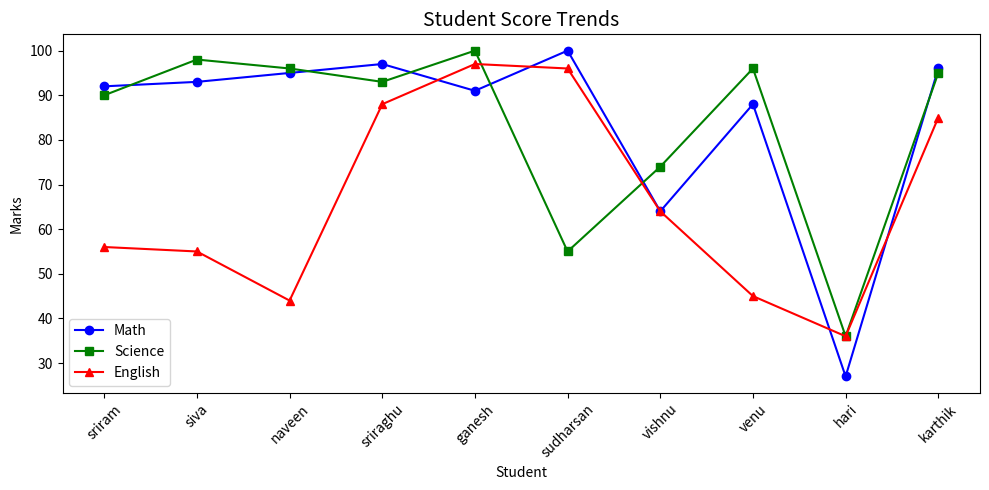
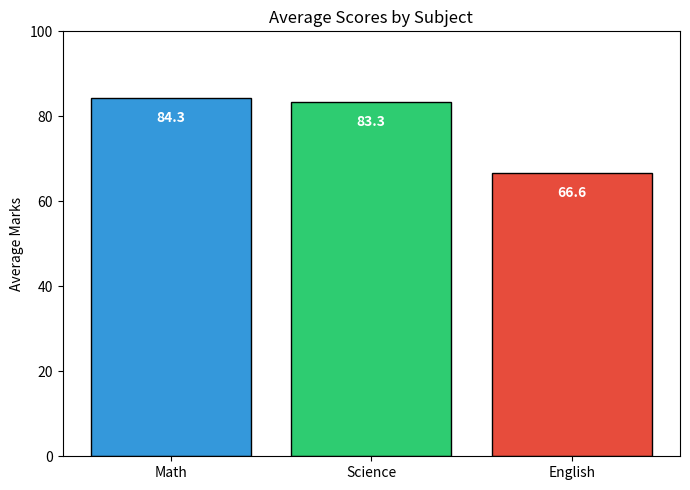
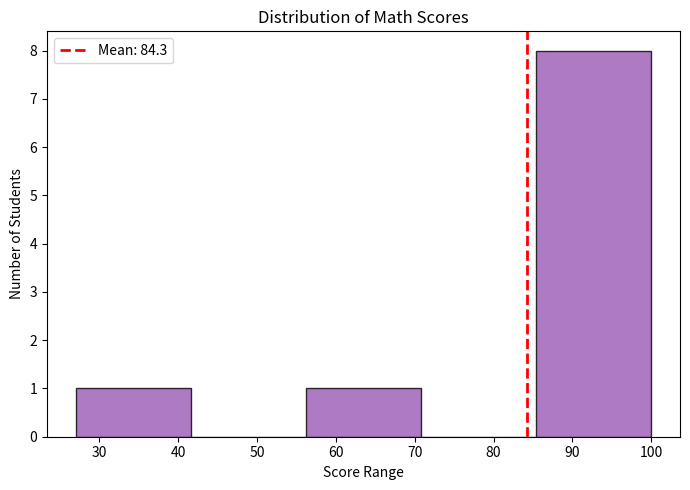
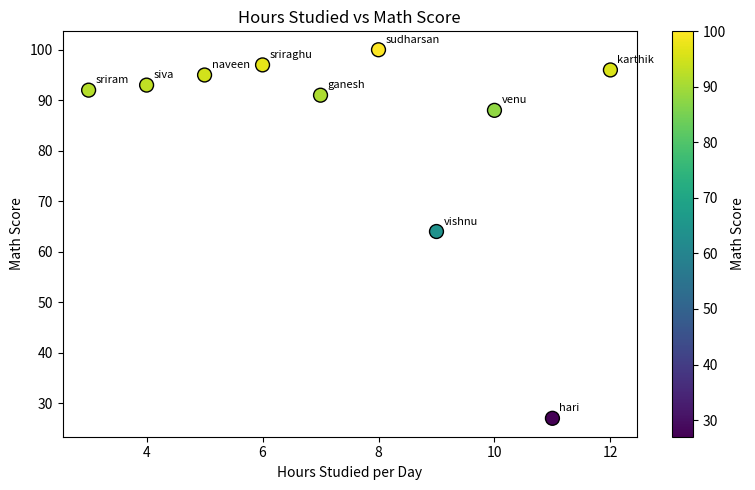
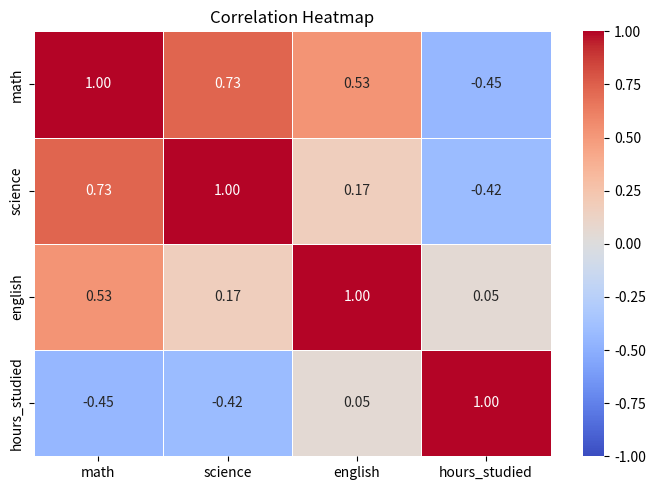
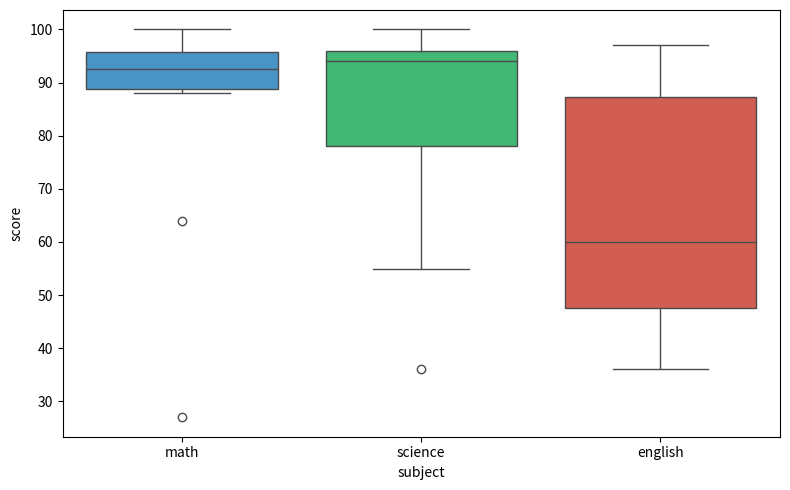

Generate these figures, in order, with matplotlib:
import pandas as pd
import numpy as np
import matplotlib.pyplot as plt
import seaborn as sns
data = {
    "student": ["sriram", "siva", "naveen", "sriraghu", "ganesh",
                "sudharsan", "vishnu", "venu", "hari", "karthik"],
    "math": [92, 93, 95, 97, 91, 100, 64, 88, 27, 96],
    "science": [90, 98, 96, 93, 100, 55, 74, 96, 36, 95],
    "english": [56, 55, 44, 88, 97, 96, 64, 45, 36, 85],
    "age": [18, 17, 19, 20, 16, 19, 19, 20, 16, 20],
    "hours_studied": [3, 4, 5, 6, 7, 8, 9, 10, 11, 12]
}
df = pd.DataFrame(data)
print(df)
plt.figure(figsize=(10, 5))
plt.plot(
    df["student"],
    df["math"],
    marker="o",
    label="Math",
    color="blue"
)
plt.plot(
    df["student"],
    df["science"],
    marker="s",
    label="Science",
    color="green"
)
plt.plot(
    df["student"],
    df["english"],
    marker="^",
    label="English",
    color="red"
)
plt.title("Student Score Trends", fontsize=14)
plt.xlabel("Student")
plt.ylabel("Marks")
plt.xticks(rotation=45)
plt.legend()
plt.tight_layout()
plt.savefig("line_chart.png", dpi=150)
plt.show()
subjects = ["Math", "Science", "English"]
averages = [
    df["math"].mean(),
    df["science"].mean(),
    df["english"].mean()
]
plt.figure(figsize=(7, 5))
bars = plt.bar(
    subjects,
    averages,
    color=["#3498db", "#2ecc71", "#e74c3c"],
    edgecolor="black"
)
for bar, avg in zip(bars, averages):
    plt.text(
        bar.get_x() + bar.get_width() / 2,
        bar.get_height() - 3,
        f"{avg:.1f}",
        ha="center",
        va="top",
        color="white",
        fontweight="bold"
    )
plt.title("Average Scores by Subject")
plt.ylabel("Average Marks")
plt.ylim(0, 100)
plt.tight_layout()
plt.savefig("bar_chart.png", dpi=150)
plt.show()
plt.figure(figsize=(7, 5))

plt.hist(
    df["math"],
    bins=5,
    color="#9b59b6",
    edgecolor="black",
    alpha=0.8
)
plt.title("Distribution of Math Scores")
plt.xlabel("Score Range")
plt.ylabel("Number of Students")

plt.axvline(
    df["math"].mean(),
    color="red",
    linestyle="--",
    linewidth=2,
    label=f"Mean: {df['math'].mean():.1f}"
)
plt.legend()
plt.tight_layout()
plt.savefig("histogram.png", dpi=150)
plt.show()
plt.figure(figsize=(8, 5))
plt.scatter(
    df["hours_studied"],
    df["math"],
    c=df["math"],
    cmap="viridis",
    s=100,
    edgecolors="black"
)

for i, name in enumerate(df["student"]):
    plt.annotate(
        name,
        (
            df["hours_studied"].iloc[i],
            df["math"].iloc[i]
        ),
        textcoords="offset points",
        xytext=(5, 5),
        fontsize=8
    )
plt.colorbar(label="Math Score")
plt.title("Hours Studied vs Math Score")
plt.xlabel("Hours Studied per Day")
plt.ylabel("Math Score")
plt.tight_layout()
plt.savefig("scatter.png", dpi=150)
plt.show()
numeric_df = df[
    ["math", "science", "english", "hours_studied"]
]

corr = numeric_df.corr()

plt.figure(figsize=(7, 5))

sns.heatmap(
    corr,
    annot=True,
    fmt=".2f",
    cmap="coolwarm",
    linewidths=0.5,
    vmin=-1,
    vmax=1
)

plt.title("Correlation Heatmap")
plt.tight_layout()

plt.savefig("heatmap.png", dpi=150)
plt.show()
melted=df.melt(id_vars="student",value_vars=["math","science","english"],var_name="subject",value_name="score")
plt.figure(figsize=(8,5))
sns.boxplot(x="subject",y="score",data=melted,palette=["#3498db","#2ecc71","#e74c3c"])
plt.tight_layout()
plt.savefig("boxplot.png",dpi=150)
plt.show()
